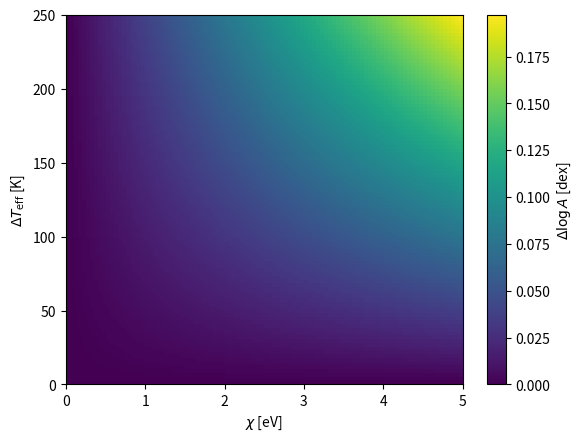

Write Python code to recreate this figure.
import numpy as np
import matplotlib.pyplot as plt

T = 5777

chi_samples = np.linspace(0, 5, 100)
delta_T_samples = np.linspace(0, 250, 99)

chi, delta_T = np.meshgrid(chi_samples, delta_T_samples)

delta_log_A = 5040 * chi / (T - delta_T) - 5040 * chi / T

fig, ax = plt.subplots()
image = ax.imshow(
    delta_log_A, 
    extent=(*chi_samples[[0, -1]], *delta_T_samples[[0, -1]]),
    origin='lower', 
    aspect='auto'
)
ax.set_xlabel("$\chi$ [eV]")
ax.set_ylabel("$\Delta{}T_\mathrm{eff}$ [K]")
cbar = plt.colorbar(image)
cbar.set_label("$\Delta\log{A}$ [dex]")
fig.savefig("bad_stellar_parameters.png", dpi=300)